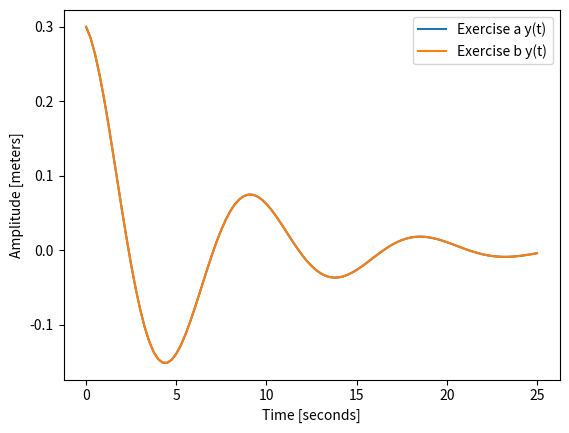

Python code for this plot:
import matplotlib.pyplot as plt
from numpy import exp, cos, sqrt, linspace, zeros

def y(t, A, gamma, k, m):
    return A*exp(-gamma*t)*cos(sqrt(k/m)*t)

A = 0.3  # m
gamma = 0.15  # s^-1
k = 4.0  # km/s^2
m = 9.0  # kg

# __Exercise a__
length = 101  # length of arrays
time_interval = 25.0  # time interval we are studying
step_size = time_interval/(length - 1)  # time between two array elements

t_array = zeros(101)
y_array = zeros(101)
y_array[0] = A  # Initial position at t = 0

for i in range(length-1):
    t_array[i+1] = t_array[i] + step_size
    y_array[i+1] = y(t_array[i+1], A, gamma, k, m)


# __Exercise b__
t_array2 = linspace(0, time_interval, length)
y_array2 = y(t_array2, A, gamma, k, m)

plt.plot(t_array, y_array)
plt.plot(t_array2, y_array2)
plt.legend(["Exercise a y(t)", "Exercise b y(t)"])
plt.xlabel("Time [seconds]")
plt.ylabel("Amplitude [meters]")
plt.savefig("fig_oscilating_spring.pdf")
